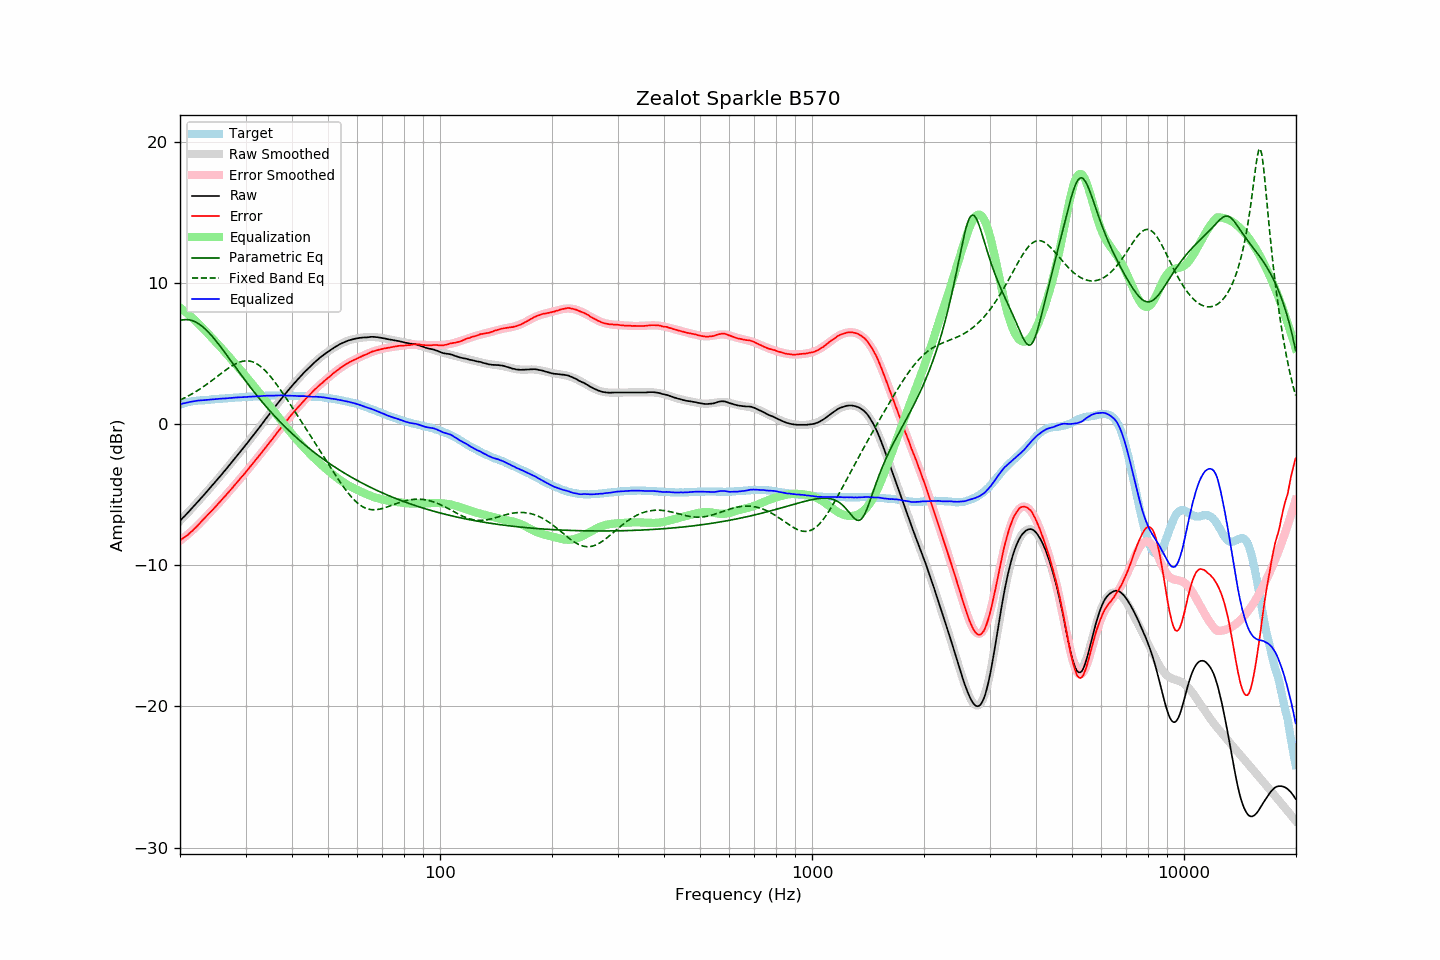

Data behind this chart, as committed beside it:
frequency, raw, error, smoothed, error_smoothed, equalization, parametric_eq, fixed_band_eq, equalized_raw, equalized_smoothed, target
20.00, -6.85, -8.24, -6.86, -8.26, 8.26, 7.35, 1.71, 1.41, 1.41, 1.38
20.20, -6.73, -8.16, -6.74, -8.17, 8.17, 7.37, 1.76, 1.44, 1.44, 1.42
20.40, -6.61, -8.07, -6.62, -8.08, 8.08, 7.39, 1.82, 1.47, 1.47, 1.46
20.61, -6.51, -8.00, -6.50, -7.99, 7.99, 7.41, 1.87, 1.49, 1.49, 1.49
20.81, -6.38, -7.91, -6.38, -7.90, 7.90, 7.41, 1.93, 1.52, 1.52, 1.53
21.02, -6.26, -7.83, -6.26, -7.80, 7.80, 7.40, 1.99, 1.54, 1.55, 1.57
21.23, -6.13, -7.72, -6.13, -7.70, 7.70, 7.38, 2.05, 1.57, 1.57, 1.59
21.44, -6.01, -7.62, -6.01, -7.60, 7.60, 7.36, 2.11, 1.59, 1.59, 1.61
21.66, -5.89, -7.52, -5.89, -7.50, 7.50, 7.32, 2.18, 1.61, 1.61, 1.63
21.87, -5.76, -7.40, -5.76, -7.40, 7.40, 7.28, 2.25, 1.63, 1.63, 1.64
22.09, -5.64, -7.30, -5.64, -7.29, 7.29, 7.22, 2.32, 1.65, 1.65, 1.66
22.31, -5.51, -7.18, -5.51, -7.18, 7.18, 7.16, 2.39, 1.67, 1.67, 1.67
22.54, -5.39, -7.06, -5.39, -7.06, 7.06, 7.08, 2.46, 1.68, 1.68, 1.68
22.76, -5.25, -6.94, -5.26, -6.95, 6.95, 7.00, 2.54, 1.69, 1.69, 1.69
22.99, -5.13, -6.82, -5.13, -6.83, 6.83, 6.91, 2.61, 1.69, 1.70, 1.69
23.22, -5.00, -6.70, -5.00, -6.71, 6.71, 6.81, 2.69, 1.70, 1.70, 1.69
23.45, -4.87, -6.58, -4.87, -6.59, 6.59, 6.71, 2.77, 1.71, 1.71, 1.70
23.69, -4.75, -6.46, -4.74, -6.47, 6.47, 6.60, 2.85, 1.72, 1.72, 1.71
23.92, -4.61, -6.33, -4.61, -6.34, 6.34, 6.48, 2.93, 1.73, 1.73, 1.72
24.16, -4.48, -6.22, -4.48, -6.22, 6.22, 6.36, 3.02, 1.74, 1.74, 1.74
24.40, -4.35, -6.11, -4.35, -6.10, 6.10, 6.23, 3.10, 1.75, 1.75, 1.76
24.65, -4.22, -5.98, -4.22, -5.98, 5.98, 6.09, 3.19, 1.75, 1.76, 1.76
24.89, -4.09, -5.86, -4.09, -5.86, 5.86, 5.95, 3.28, 1.77, 1.77, 1.77
25.14, -3.95, -5.73, -3.96, -5.73, 5.73, 5.81, 3.36, 1.78, 1.78, 1.78
25.39, -3.82, -5.61, -3.82, -5.61, 5.61, 5.67, 3.45, 1.79, 1.79, 1.79
25.65, -3.68, -5.49, -3.69, -5.49, 5.49, 5.52, 3.54, 1.80, 1.80, 1.81
25.91, -3.56, -5.36, -3.55, -5.36, 5.36, 5.37, 3.63, 1.80, 1.81, 1.80
26.16, -3.41, -5.22, -3.41, -5.23, 5.23, 5.21, 3.71, 1.82, 1.82, 1.81
26.43, -3.29, -5.11, -3.28, -5.10, 5.10, 5.06, 3.80, 1.82, 1.83, 1.82
26.69, -3.14, -4.97, -3.14, -4.98, 4.98, 4.90, 3.88, 1.83, 1.84, 1.83
26.96, -3.00, -4.85, -3.00, -4.85, 4.85, 4.75, 3.96, 1.84, 1.84, 1.85
27.23, -2.86, -4.72, -2.86, -4.72, 4.72, 4.59, 4.03, 1.85, 1.85, 1.86
27.50, -2.72, -4.59, -2.73, -4.59, 4.59, 4.43, 4.11, 1.86, 1.86, 1.87
27.77, -2.58, -4.45, -2.59, -4.46, 4.46, 4.27, 4.17, 1.87, 1.87, 1.87
28.05, -2.44, -4.33, -2.45, -4.32, 4.32, 4.12, 4.24, 1.88, 1.88, 1.88
28.33, -2.30, -4.18, -2.31, -4.19, 4.19, 3.96, 4.30, 1.89, 1.89, 1.88
28.62, -2.17, -4.06, -2.17, -4.06, 4.06, 3.80, 4.35, 1.89, 1.89, 1.89
28.90, -2.02, -3.92, -2.02, -3.92, 3.92, 3.65, 4.39, 1.90, 1.90, 1.90
29.19, -1.88, -3.78, -1.88, -3.79, 3.79, 3.49, 4.43, 1.91, 1.91, 1.90
29.48, -1.74, -3.67, -1.74, -3.65, 3.65, 3.34, 4.46, 1.91, 1.91, 1.92
29.78, -1.60, -3.53, -1.60, -3.52, 3.52, 3.18, 4.48, 1.91, 1.92, 1.92
30.08, -1.46, -3.39, -1.46, -3.38, 3.38, 3.03, 4.48, 1.93, 1.93, 1.93
30.38, -1.32, -3.24, -1.31, -3.25, 3.25, 2.88, 4.48, 1.93, 1.93, 1.93
30.68, -1.16, -3.11, -1.17, -3.11, 3.11, 2.73, 4.47, 1.95, 1.94, 1.95
30.99, -1.02, -2.97, -1.02, -2.97, 2.97, 2.58, 4.45, 1.95, 1.95, 1.94
31.30, -0.87, -2.83, -0.88, -2.83, 2.83, 2.44, 4.42, 1.96, 1.95, 1.95
31.61, -0.73, -2.69, -0.73, -2.69, 2.69, 2.29, 4.38, 1.96, 1.96, 1.96
31.93, -0.59, -2.55, -0.58, -2.55, 2.55, 2.15, 4.32, 1.97, 1.97, 1.97
32.24, -0.44, -2.41, -0.44, -2.41, 2.41, 2.01, 4.26, 1.97, 1.97, 1.96
32.57, -0.29, -2.28, -0.29, -2.27, 2.27, 1.87, 4.19, 1.97, 1.98, 1.98
32.89, -0.14, -2.13, -0.14, -2.13, 2.13, 1.73, 4.10, 1.98, 1.99, 1.99
33.22, 0.01, -1.99, 0.01, -1.98, 1.98, 1.59, 4.01, 1.99, 1.99, 2.00
33.55, 0.17, -1.83, 0.16, -1.84, 1.84, 1.45, 3.90, 2.01, 2.00, 2.00
33.89, 0.32, -1.69, 0.31, -1.70, 1.70, 1.32, 3.79, 2.01, 2.01, 2.01
34.23, 0.47, -1.55, 0.46, -1.55, 1.55, 1.19, 3.67, 2.02, 2.01, 2.02
34.57, 0.62, -1.40, 0.61, -1.41, 1.41, 1.06, 3.55, 2.02, 2.02, 2.02
34.92, 0.76, -1.26, 0.76, -1.26, 1.26, 0.93, 3.41, 2.01, 2.02, 2.02
35.27, 0.90, -1.12, 0.91, -1.11, 1.11, 0.80, 3.28, 2.02, 2.03, 2.02
35.62, 1.06, -0.97, 1.06, -0.97, 0.97, 0.68, 3.13, 2.02, 2.03, 2.03
35.97, 1.21, -0.82, 1.21, -0.82, 0.82, 0.56, 2.98, 2.03, 2.03, 2.03
... 635 more rows
